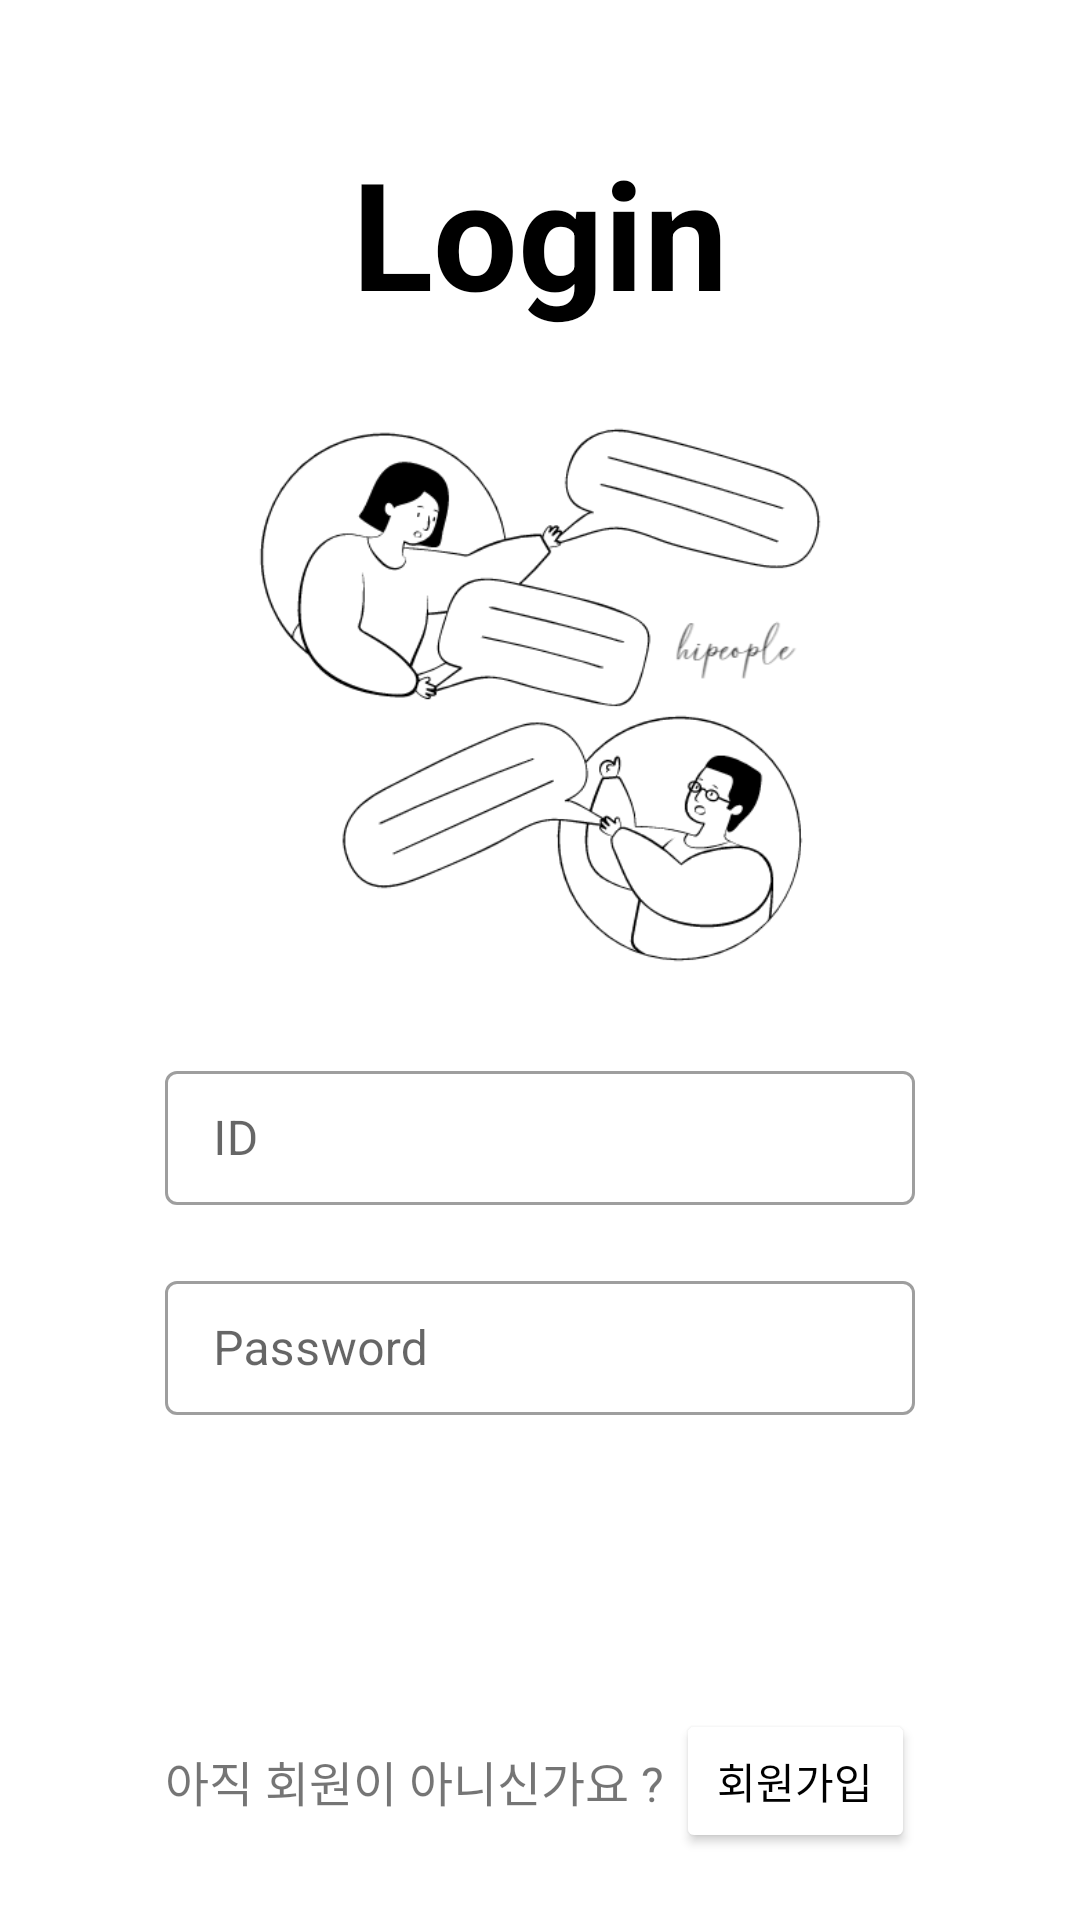

Write the Android layout XML for this screen, with the resource values it uses.
<!-- AndroidManifest.xml: application theme Theme.DatingAppKotlinProject -->
<!-- res/layout/activity_main.xml -->
<?xml version="1.0" encoding="utf-8"?>
<LinearLayout xmlns:android="http://schemas.android.com/apk/res/android"
    xmlns:app="http://schemas.android.com/apk/res-auto"
    xmlns:tools="http://schemas.android.com/tools"
    android:id="@+id/mainActivity"
    android:layout_width="match_parent"
    android:layout_height="match_parent"
    android:gravity="center_horizontal"
    android:orientation="vertical"
    android:weightSum="5"
    tools:context=".ActivityForRegister.MainActivity">
    <LinearLayout
        android:layout_width="match_parent"
        android:layout_height="wrap_content"
        android:layout_weight="2"
        android:gravity="center|bottom"
        android:orientation="vertical">

        <TextView
            android:id="@+id/tvBirthPlz"
            android:layout_width="wrap_content"
            android:layout_height="wrap_content"
            android:text="Login"
            android:textColor="@color/black"
            android:textSize="50sp"
            android:textStyle="bold" />

        <ImageView
            android:layout_width="250dp"
            android:layout_height="230dp"
            android:src="@drawable/main_icon"/>
    </LinearLayout>

    <LinearLayout
        android:layout_width="match_parent"
        android:layout_height="wrap_content"
        android:layout_weight="1"
        android:gravity="center"
        android:orientation="vertical">

        <com.google.android.material.textfield.TextInputLayout
            android:id="@+id/textInputLayout"
            style="@style/Widget.MaterialComponents.TextInputLayout.OutlinedBox.Dense"
            android:layout_width="250dp"
            android:layout_height="50dp"
            android:ems="10"
            android:hint="ID"
            app:layout_constraintEnd_toEndOf="parent"
            app:layout_constraintStart_toStartOf="parent"
            app:layout_constraintTop_toBottomOf="@+id/tvBirthPlz">

            <com.google.android.material.textfield.TextInputEditText
                android:id="@+id/edtId"
                android:layout_width="match_parent"
                android:layout_height="wrap_content"
                android:inputType="textPersonName" />
        </com.google.android.material.textfield.TextInputLayout>

        <com.google.android.material.textfield.TextInputLayout
            android:id="@+id/textInputLayout2"
            style="@style/Widget.MaterialComponents.TextInputLayout.OutlinedBox.Dense"
            android:layout_width="250dp"
            android:layout_height="50dp"
            android:layout_marginTop="20dp"
            android:ems="10"
            android:hint="Password"
            app:layout_constraintEnd_toEndOf="parent"
            app:layout_constraintStart_toStartOf="parent"
            app:layout_constraintTop_toBottomOf="@+id/textInputLayout">

            <com.google.android.material.textfield.TextInputEditText
                android:id="@+id/edtPassword"
                android:layout_width="match_parent"
                android:layout_height="wrap_content"
                android:inputType="textPassword" />
        </com.google.android.material.textfield.TextInputLayout>

        <Button
            android:id="@+id/btnLogin"
            android:layout_width="250dp"
            android:layout_height="45dp"
            android:layout_marginTop="20dp"
            android:text="로그인"
            android:textStyle="bold"
            android:textColor="@color/white"
            android:background="@drawable/rounded_rectangle"
            app:layout_constraintEnd_toEndOf="parent"
            app:layout_constraintStart_toStartOf="parent"
            app:layout_constraintTop_toBottomOf="@+id/textInputLayout2" />

    </LinearLayout>

    <LinearLayout
        android:layout_width="match_parent"
        android:layout_height="wrap_content"
        android:gravity="center"
        android:layout_weight="2">

        <TextView
            android:id="@+id/tvRegisterInfo"
            android:layout_width="wrap_content"
            android:layout_height="wrap_content"
            android:layout_marginStart="55dp"
            android:text="아직 회원이 아니신가요 ? "
            android:textSize="16sp" />

        <Button
            android:id="@+id/btnSignUp"
            android:layout_width="wrap_content"
            android:layout_height="wrap_content"
            android:layout_marginLeft="22dp"
            android:layout_marginEnd="55dp"
            android:backgroundTint="@color/white"
            android:text="회원가입"
            android:textColor="@color/black" />


    </LinearLayout>
</LinearLayout>
<!-- resources referenced by this layout -->
<resources>
  <color name="black">#FF000000</color>
  <color name="white">#FFFFFFFF</color>
  <!-- drawable main_icon: png bitmap (drawable, 33321 bytes) -->
  <!-- drawable rounded_rectangle (drawable) -->
  <?xml version="1.0" encoding="utf-8"?>
  <shape xmlns:android="http://schemas.android.com/apk/res/android"
      android:shape="rectangle">
  
      <stroke
          android:width="1dp"
          android:color="#92FFFFFF" />
      <size
          android:width="50dp"
          android:height="40dp" />
      <corners android:radius="10dp" />
  </shape>
  <style name="Theme.DatingAppKotlinProject" parent="Theme.MaterialComponents.DayNight.NoActionBar">
          
          <item name="colorPrimary">@color/pink</item>
          <item name="colorPrimaryVariant">@color/purple_700</item>
          <item name="colorOnPrimary">@color/white</item>
          
          <item name="colorSecondary">@color/teal_200</item>
          <item name="colorSecondaryVariant">@color/teal_700</item>
          <item name="colorOnSecondary">@color/black</item>
          
          <item name="android:statusBarColor">#0000</item>
          
          <item name="windowActionBar">false</item>
          <item name="windowNoTitle">true</item>
          <item name="android:windowLightStatusBar">true</item>
          <item name="android:windowFullscreen">true</item>
      </style>
  <color name="pink">#ee99b6</color>
  <color name="purple_700">#FF3700B3</color>
  <color name="teal_200">#FF03DAC5</color>
  <color name="teal_700">#FF018786</color>
</resources>
